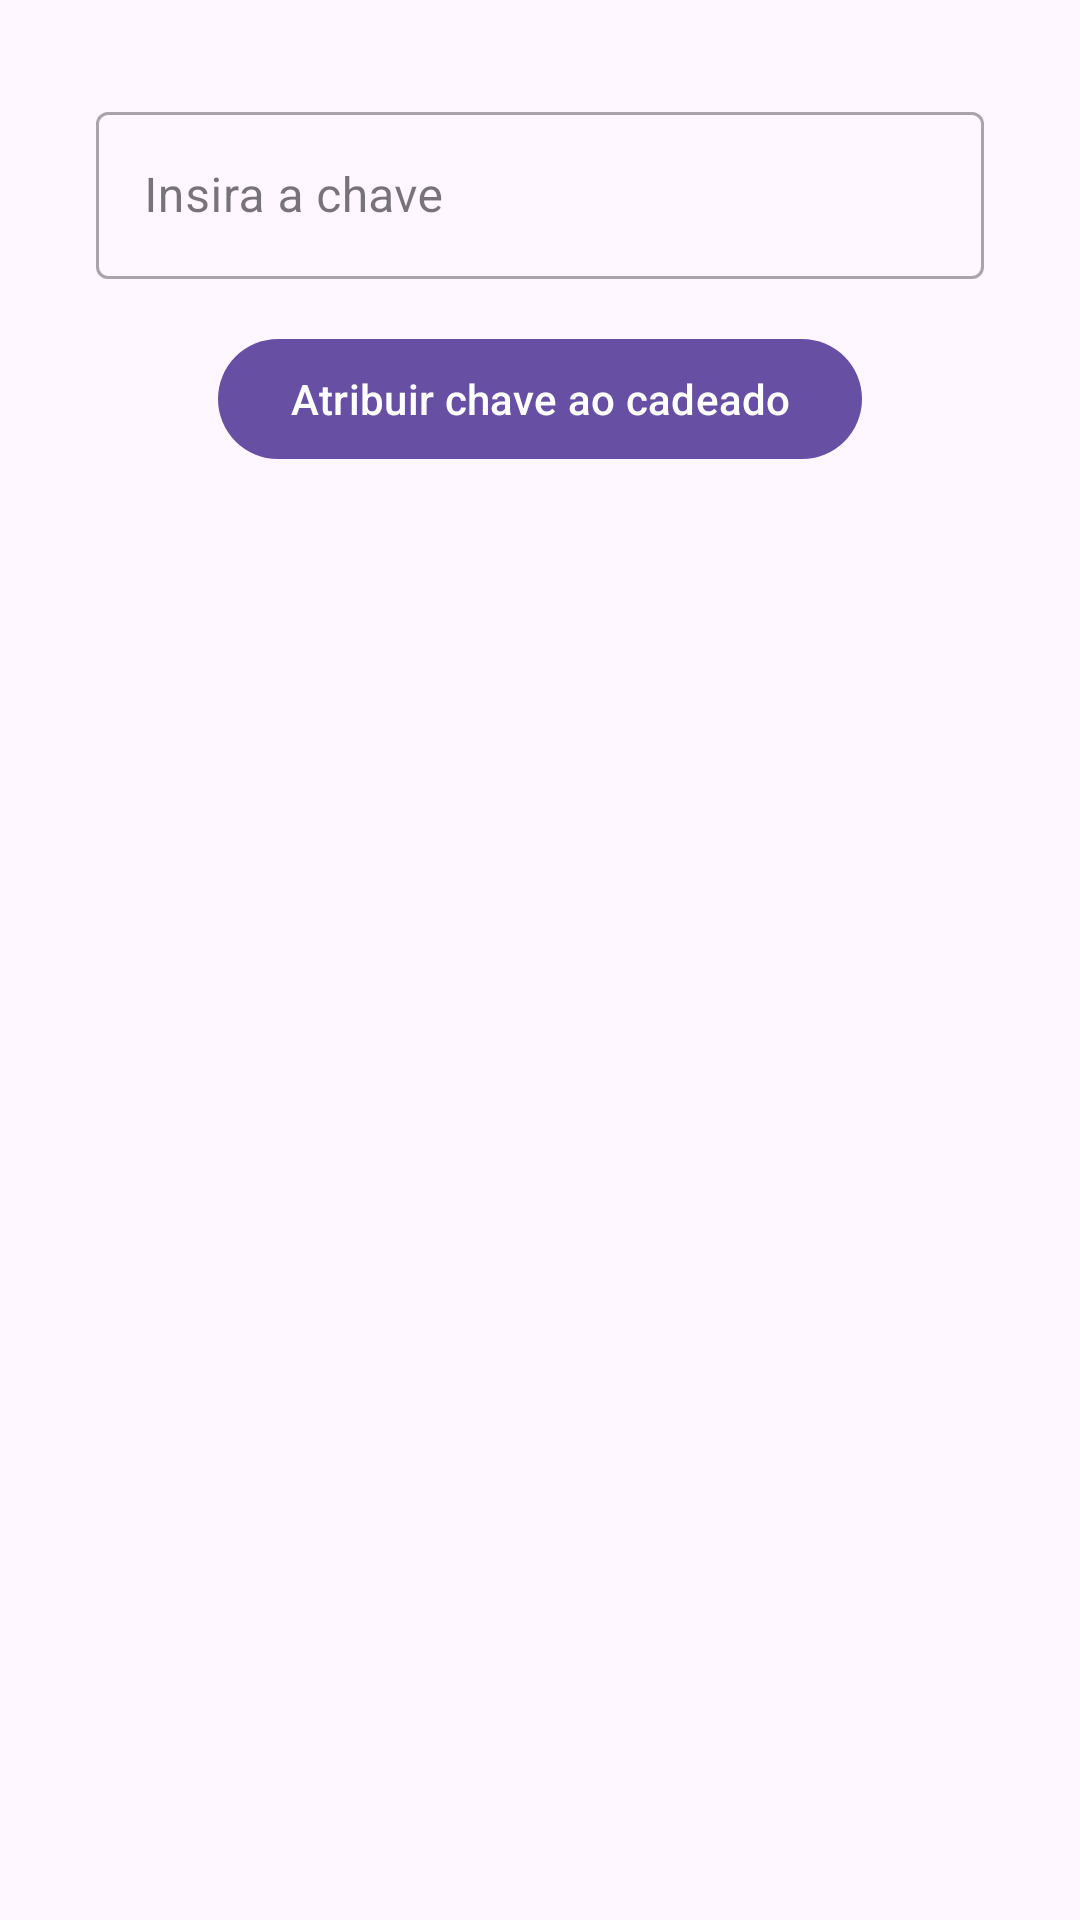

Write the Android layout XML for this screen, with the resource values it uses.
<!-- AndroidManifest.xml: application theme Theme.LockThings -->
<!-- res/layout/fragment_register.xml -->
<?xml version="1.0" encoding="utf-8"?>
<androidx.core.widget.NestedScrollView xmlns:android="http://schemas.android.com/apk/res/android"
    xmlns:app="http://schemas.android.com/apk/res-auto"
    xmlns:tools="http://schemas.android.com/tools"
    android:layout_width="match_parent"
    android:layout_height="wrap_content"
    tools:context=".register.LockIdRegisterFragment">

    <androidx.constraintlayout.widget.ConstraintLayout
        android:layout_width="match_parent"
        android:layout_height="match_parent"
        android:padding="16dp">

        <com.google.android.material.textfield.TextInputLayout
            android:id="@+id/input_layout_tag"
            style="@style/Widget.MaterialComponents.TextInputLayout.OutlinedBox"
            android:layout_width="match_parent"
            android:layout_height="wrap_content"
            android:layout_margin="8dp"
            android:hint="@string/add_new_lock_id_hint"
            android:padding="8dp"
            app:layout_constraintBottom_toTopOf="@id/add_tag_button"
            app:layout_constraintEnd_toEndOf="parent"
            app:layout_constraintStart_toStartOf="parent"
            app:layout_constraintTop_toTopOf="parent">

            <com.google.android.material.textfield.TextInputEditText
                android:id="@+id/input_tag"
                android:layout_width="match_parent"
                android:layout_height="wrap_content"
                android:imeOptions="actionDone"
                android:maxLines="1" />
        </com.google.android.material.textfield.TextInputLayout>

        <com.google.android.material.button.MaterialButton
            android:id="@+id/add_tag_button"
            android:layout_width="wrap_content"
            android:layout_height="wrap_content"
            android:text="@string/add_new_lock_id_label"
            app:layout_constraintBottom_toBottomOf="parent"
            app:layout_constraintEnd_toEndOf="parent"
            app:layout_constraintStart_toStartOf="parent"
            app:layout_constraintTop_toBottomOf="@id/input_layout_tag" />
    </androidx.constraintlayout.widget.ConstraintLayout>
</androidx.core.widget.NestedScrollView>
<!-- resources referenced by this layout -->
<resources>
  <string name="add_new_lock_id_hint">Insira a chave</string>
  <string name="add_new_lock_id_label">Atribuir chave ao cadeado"</string>
  <style name="Theme.LockThings" parent="Base.Theme.LockThings" />
  <style name="Base.Theme.LockThings" parent="Theme.Material3.DayNight.NoActionBar">
          
          
      </style>
</resources>
